Run: headless pygame with SDL's dummy video driver; simulated clock (each Clock.tick advances the game by its frame time, no real sleeping); random seed 0; keys injected as events and as key.get_pressed() state; no mouse input.
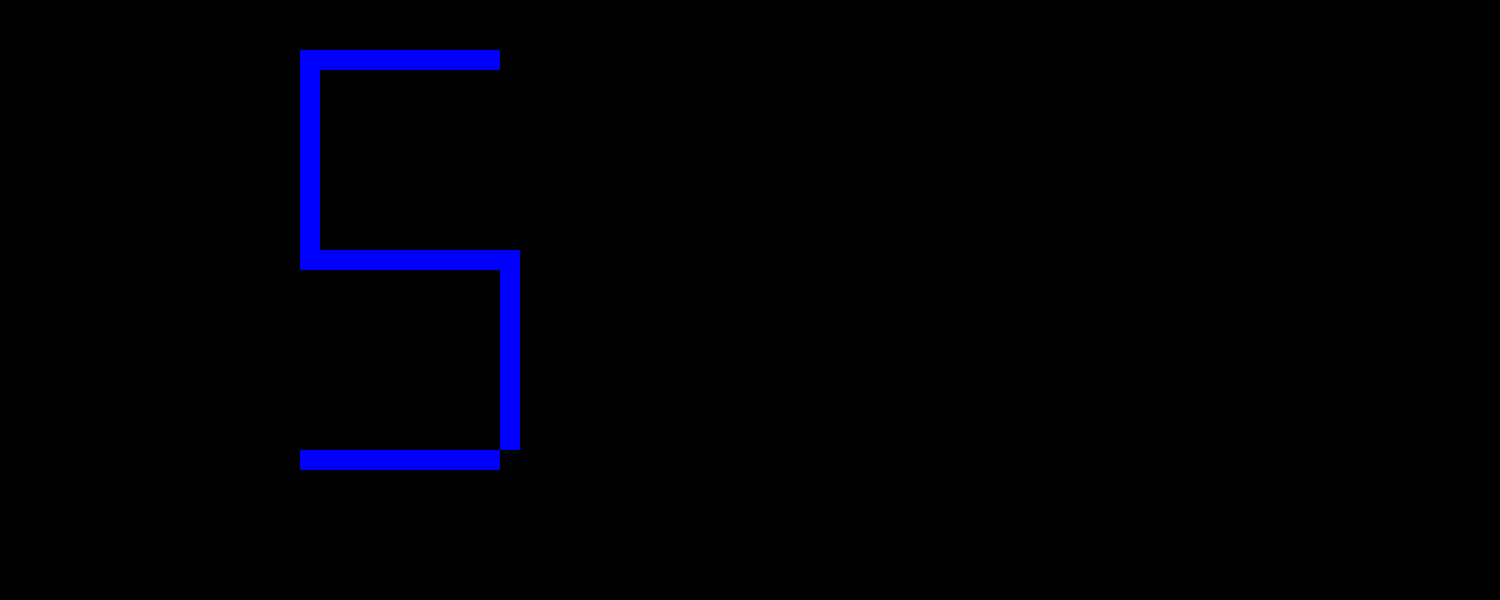
Frame 1 of 4 · flips 1–60 · no input
Frame 2 of 4 · flips 61–180 · tapped SPACE, RETURN · held RIGHT (→), D · screen unchanged from frame 1, image omitted
Frame 3 of 4 · flips 181–300 · held DOWN (↓), S · screen unchanged from frame 2, image omitted
Frame 4 of 4 · flips 301–420 · held LEFT (←), A, UP (↑), W · screen unchanged from frame 3, image omitted

The pygame program that drew these frames:

import pygame


pygame.init()

screen=pygame.display.set_mode((1500,600))
pygame.display.set_caption("initials")


gameloop=True
while gameloop:
    screen.fill("black")
    for event in pygame.event.get():
        if event.type == pygame.QUIT:
            gameloop=False

    v=pygame.draw.rect(screen,"blue",(300,50,200,20))
    x=pygame.draw.rect(screen,"blue",(300,50,20,200))
    y=pygame.draw.rect(screen,"blue",(300,250,200,20))
    h=pygame.draw.rect(screen,"blue",(500,250,20,200))
    h=pygame.draw.rect(screen,"blue",(300,450,200,20))



    pygame.display.flip()

pygame.quit()
